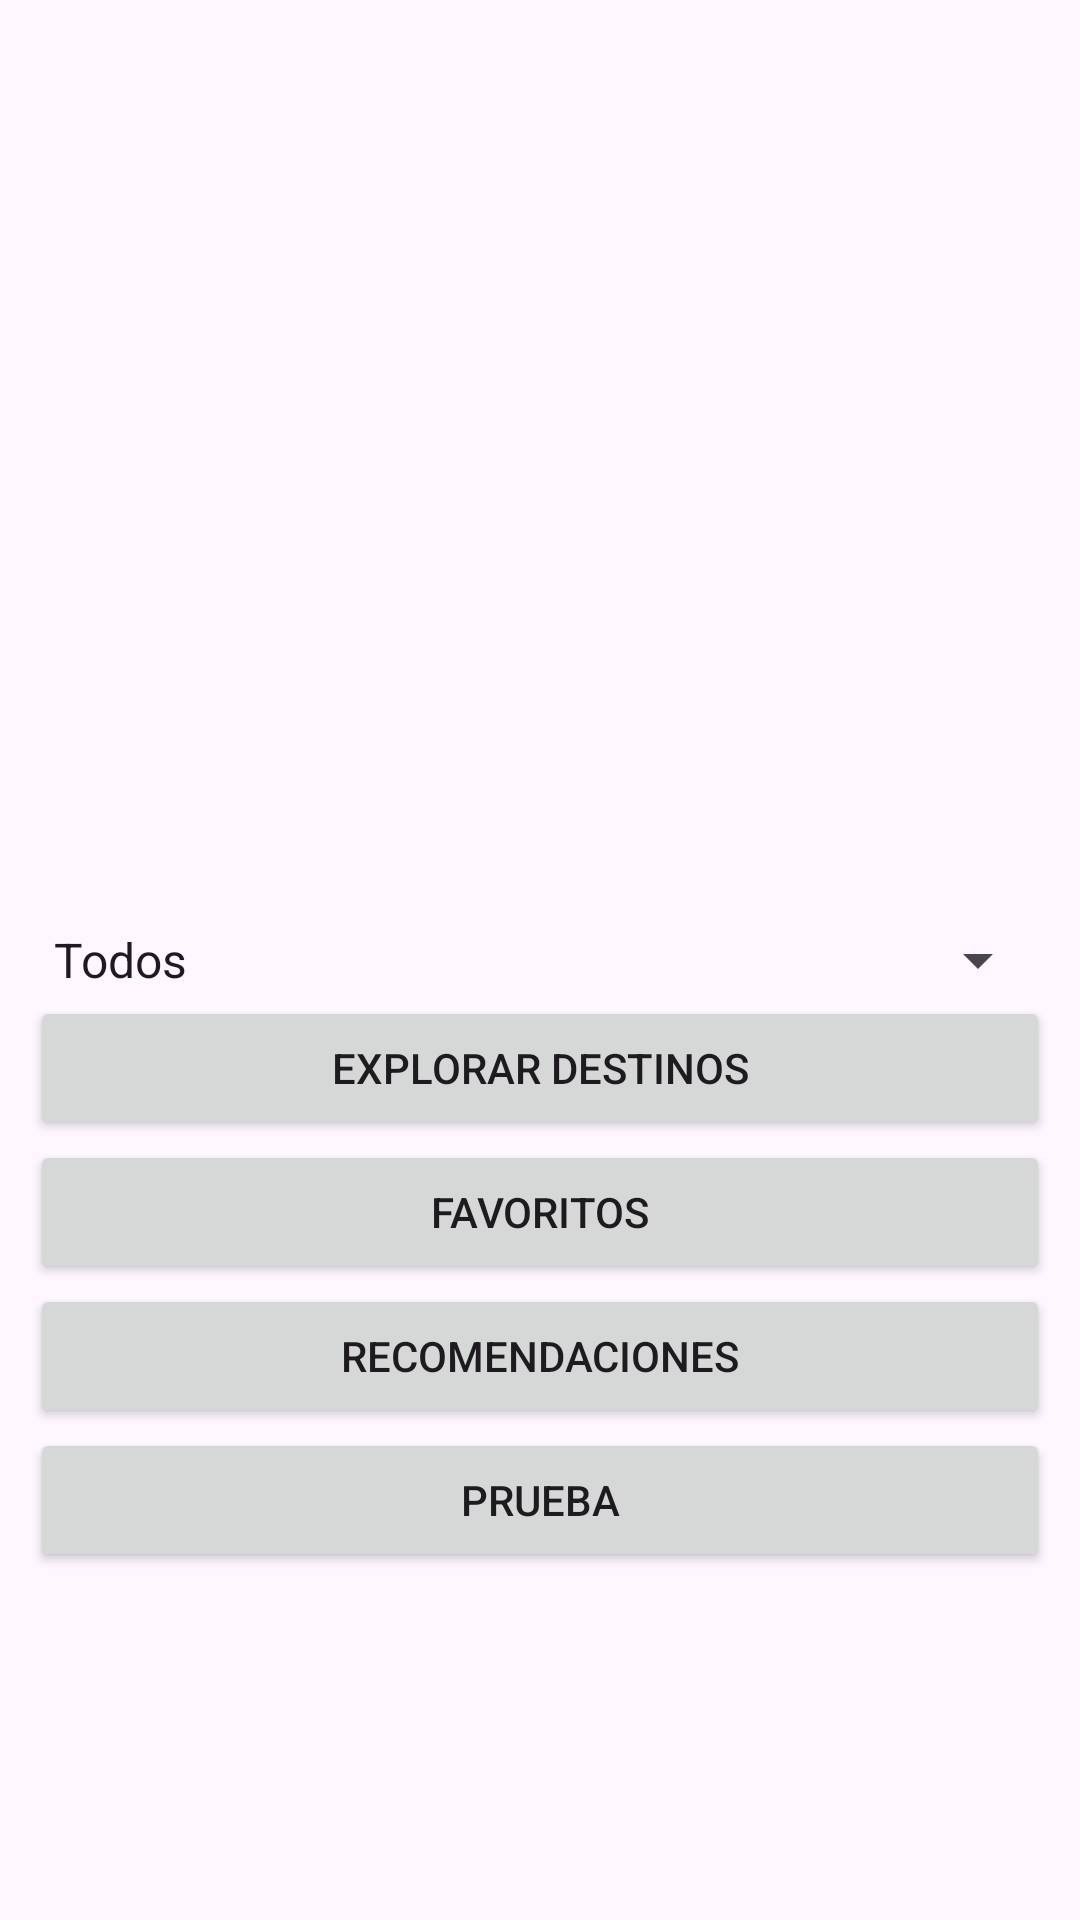

This screen was rendered from an Android layout file. Write that file and the resources it references.
<!-- AndroidManifest.xml: application theme Theme.Taller1Chismosos -->
<!-- res/layout/activity_main.xml -->
<?xml version="1.0" encoding="utf-8"?>
<RelativeLayout xmlns:android="http://schemas.android.com/apk/res/android"
    xmlns:app="http://schemas.android.com/apk/res-auto"
    xmlns:tools="http://schemas.android.com/tools"
    android:layout_width="match_parent"
    android:layout_height="match_parent"
    tools:context=".MainActivity"
    android:padding="10dp">


    <Button
        android:id="@+id/buttonExplorarDestinos"
        android:layout_width="match_parent"
        android:layout_height="wrap_content"
        android:text="@string/explorar_destinos"
        android:layout_below="@+id/spinnerFiltros"/>

    <Button
        android:id="@+id/buttonFavoritos"
        android:layout_width="match_parent"
        android:layout_height="wrap_content"
        android:text="@string/favoritos"
        android:layout_below="@id/buttonExplorarDestinos" />


    <Button
        android:id="@+id/buttonRecomendaciones"
        android:layout_width="match_parent"
        android:layout_height="wrap_content"
        android:text="@string/recomendaciones"
        android:layout_below="@id/buttonFavoritos"/>

    <Spinner
        android:id="@+id/spinnerFiltros"
        android:layout_width="match_parent"
        android:layout_height="wrap_content"
        android:layout_centerInParent="true"
        android:entries="@array/opciones"/>

    <Button
        android:layout_width="match_parent"
        android:layout_height="wrap_content"
        android:layout_below="@+id/buttonRecomendaciones"
        android:text="Prueba"
        android:id="@+id/buttonPrueba"/>

</RelativeLayout>
<!-- resources referenced by this layout -->
<resources>
  <string-array name="opciones">
          <item>Todos</item>
          <item>Playas</item>
          <item>Ciudades Históricas</item>
          <item>Maravillas del Mundo</item>
          <item>Selvas</item>
      </string-array>
  <string name="explorar_destinos">Explorar Destinos</string>
  <string name="favoritos">Favoritos</string>
  <string name="recomendaciones">Recomendaciones</string>
  <style name="Theme.Taller1Chismosos" parent="Base.Theme.Taller1Chismosos" />
  <style name="Base.Theme.Taller1Chismosos" parent="Theme.Material3.DayNight.NoActionBar">
          
          
      </style>
</resources>
